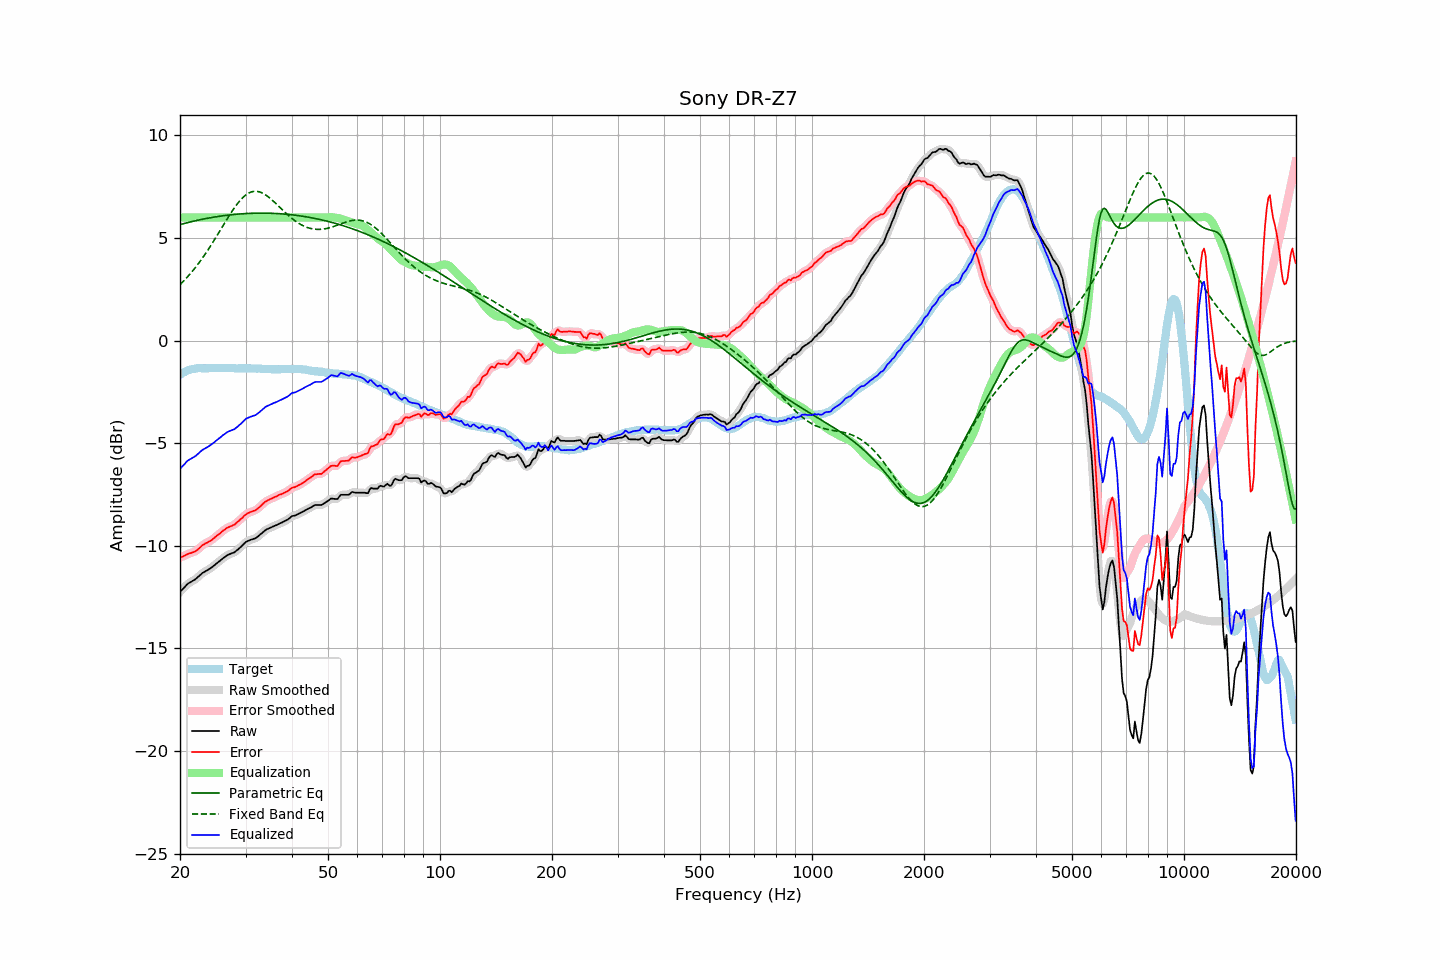

Data behind this chart, as committed beside it:
frequency, raw, error, smoothed, error_smoothed, equalization, parametric_eq, fixed_band_eq, equalized_raw, equalized_smoothed, target
20.00, -12.25, -10.58, -12.25, -10.59, 6.00, 5.65, 2.72, -6.25, -6.25, -1.66
20.20, -12.17, -10.55, -12.16, -10.55, 6.00, 5.67, 2.80, -6.17, -6.16, -1.61
20.40, -12.08, -10.52, -12.08, -10.51, 6.00, 5.69, 2.88, -6.08, -6.08, -1.56
20.61, -12.01, -10.47, -12.00, -10.47, 6.00, 5.71, 2.96, -6.01, -6.00, -1.53
20.81, -11.91, -10.43, -11.92, -10.43, 6.00, 5.73, 3.04, -5.91, -5.92, -1.48
21.02, -11.85, -10.40, -11.85, -10.40, 6.00, 5.75, 3.13, -5.85, -5.85, -1.44
21.23, -11.80, -10.37, -11.79, -10.37, 6.00, 5.77, 3.22, -5.80, -5.79, -1.42
21.44, -11.75, -10.35, -11.75, -10.35, 6.00, 5.79, 3.31, -5.75, -5.75, -1.40
21.66, -11.71, -10.32, -11.71, -10.32, 6.00, 5.81, 3.41, -5.71, -5.71, -1.39
21.87, -11.66, -10.29, -11.66, -10.29, 6.00, 5.83, 3.50, -5.66, -5.66, -1.38
22.09, -11.60, -10.25, -11.60, -10.24, 6.00, 5.85, 3.60, -5.60, -5.60, -1.36
22.31, -11.53, -10.19, -11.54, -10.19, 6.00, 5.86, 3.70, -5.53, -5.54, -1.35
22.54, -11.47, -10.12, -11.46, -10.12, 6.00, 5.88, 3.81, -5.47, -5.46, -1.35
22.76, -11.39, -10.05, -11.40, -10.05, 6.00, 5.90, 3.91, -5.39, -5.40, -1.35
22.99, -11.33, -9.97, -11.33, -9.98, 6.00, 5.91, 4.02, -5.33, -5.33, -1.36
23.22, -11.29, -9.93, -11.28, -9.93, 6.00, 5.93, 4.14, -5.29, -5.28, -1.36
23.45, -11.24, -9.88, -11.24, -9.88, 6.00, 5.94, 4.25, -5.24, -5.24, -1.36
23.69, -11.20, -9.85, -11.19, -9.84, 6.00, 5.96, 4.37, -5.20, -5.19, -1.35
23.92, -11.14, -9.80, -11.15, -9.80, 6.00, 5.97, 4.49, -5.14, -5.15, -1.35
24.16, -11.09, -9.76, -11.09, -9.75, 6.00, 5.99, 4.61, -5.09, -5.09, -1.34
24.40, -11.03, -9.71, -11.04, -9.70, 6.00, 6.00, 4.73, -5.03, -5.04, -1.33
24.65, -10.98, -9.64, -10.98, -9.64, 6.00, 6.01, 4.86, -4.98, -4.98, -1.34
24.89, -10.91, -9.57, -10.91, -9.57, 6.00, 6.03, 4.98, -4.91, -4.91, -1.34
25.14, -10.84, -9.50, -10.85, -9.51, 6.00, 6.04, 5.11, -4.84, -4.85, -1.34
25.39, -10.78, -9.45, -10.79, -9.45, 6.00, 6.05, 5.24, -4.78, -4.79, -1.33
25.65, -10.73, -9.39, -10.72, -9.38, 6.00, 6.06, 5.37, -4.73, -4.72, -1.33
25.91, -10.66, -9.31, -10.66, -9.32, 6.00, 6.07, 5.50, -4.66, -4.66, -1.34
26.16, -10.59, -9.25, -10.60, -9.26, 6.00, 6.08, 5.63, -4.59, -4.60, -1.34
26.43, -10.55, -9.20, -10.54, -9.19, 6.00, 6.09, 5.76, -4.55, -4.54, -1.34
26.69, -10.49, -9.14, -10.49, -9.15, 6.00, 6.10, 5.88, -4.49, -4.49, -1.34
26.96, -10.44, -9.10, -10.44, -9.10, 6.00, 6.11, 6.01, -4.44, -4.44, -1.34
27.23, -10.41, -9.07, -10.40, -9.07, 6.00, 6.12, 6.13, -4.41, -4.40, -1.34
27.50, -10.38, -9.04, -10.38, -9.04, 6.00, 6.13, 6.25, -4.38, -4.38, -1.34
27.77, -10.35, -9.00, -10.35, -9.00, 6.00, 6.14, 6.37, -4.35, -4.35, -1.35
28.05, -10.32, -8.97, -10.30, -8.95, 6.00, 6.15, 6.49, -4.32, -4.30, -1.35
28.33, -10.25, -8.89, -10.25, -8.90, 6.00, 6.15, 6.59, -4.25, -4.25, -1.36
28.62, -10.19, -8.83, -10.19, -8.83, 6.00, 6.16, 6.70, -4.19, -4.19, -1.36
28.90, -10.12, -8.76, -10.12, -8.76, 6.00, 6.17, 6.79, -4.12, -4.12, -1.35
29.19, -10.05, -8.68, -10.04, -8.69, 6.00, 6.17, 6.88, -4.05, -4.04, -1.36
29.48, -9.96, -8.62, -9.96, -8.61, 6.00, 6.18, 6.96, -3.96, -3.96, -1.34
29.78, -9.89, -8.53, -9.89, -8.54, 6.00, 6.18, 7.03, -3.89, -3.89, -1.35
30.08, -9.82, -8.47, -9.82, -8.48, 6.00, 6.19, 7.10, -3.82, -3.82, -1.34
30.38, -9.78, -8.42, -9.78, -8.42, 6.00, 6.19, 7.15, -3.78, -3.78, -1.36
30.68, -9.75, -8.39, -9.74, -8.38, 6.00, 6.20, 7.20, -3.75, -3.74, -1.36
30.99, -9.71, -8.35, -9.71, -8.35, 6.00, 6.20, 7.23, -3.71, -3.71, -1.36
31.30, -9.69, -8.33, -9.69, -8.33, 6.00, 6.20, 7.26, -3.69, -3.69, -1.36
31.61, -9.66, -8.30, -9.66, -8.30, 6.00, 6.21, 7.27, -3.66, -3.66, -1.36
31.93, -9.64, -8.27, -9.63, -8.26, 6.00, 6.21, 7.27, -3.64, -3.63, -1.36
32.24, -9.57, -8.20, -9.58, -8.21, 6.00, 6.21, 7.27, -3.57, -3.58, -1.37
32.57, -9.52, -8.15, -9.52, -8.15, 6.00, 6.21, 7.25, -3.52, -3.52, -1.36
32.89, -9.45, -8.08, -9.45, -8.08, 6.00, 6.21, 7.23, -3.45, -3.45, -1.37
33.22, -9.39, -8.01, -9.38, -8.01, 6.00, 6.21, 7.20, -3.39, -3.38, -1.38
33.55, -9.31, -7.94, -9.31, -7.93, 6.00, 6.21, 7.16, -3.31, -3.31, -1.38
33.89, -9.25, -7.86, -9.25, -7.87, 6.00, 6.21, 7.11, -3.25, -3.25, -1.39
34.23, -9.20, -7.81, -9.20, -7.81, 6.00, 6.21, 7.06, -3.20, -3.20, -1.38
34.57, -9.17, -7.77, -9.16, -7.77, 6.00, 6.21, 7.00, -3.17, -3.16, -1.39
34.92, -9.13, -7.73, -9.13, -7.73, 6.00, 6.20, 6.94, -3.13, -3.13, -1.40
35.27, -9.10, -7.70, -9.09, -7.69, 6.00, 6.20, 6.87, -3.10, -3.09, -1.40
35.62, -9.06, -7.66, -9.06, -7.66, 6.00, 6.20, 6.80, -3.06, -3.06, -1.40
35.97, -9.03, -7.62, -9.03, -7.63, 6.00, 6.19, 6.73, -3.03, -3.03, -1.40
... 635 more rows
